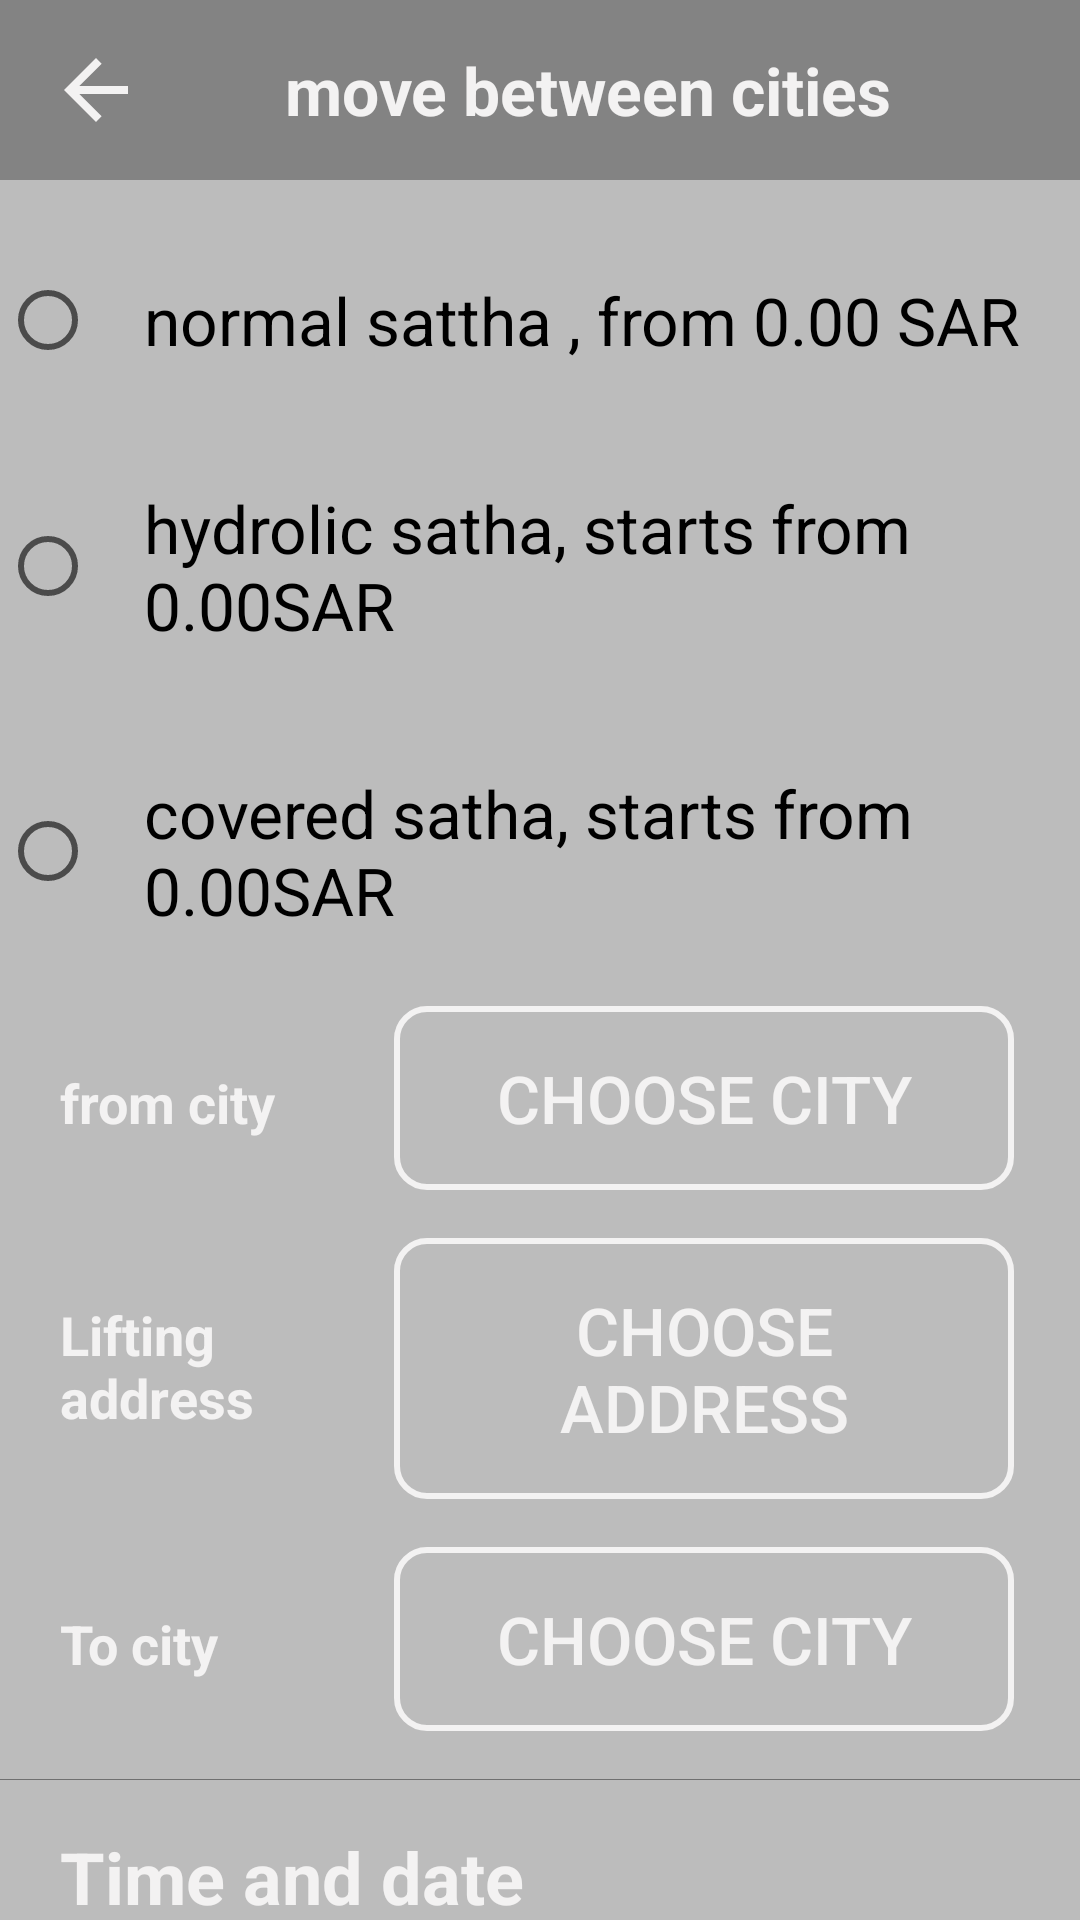

Produce the Android XML layout that renders to this screen, including the resource entries it uses.
<!-- AndroidManifest.xml: application theme AppTheme -->
<!-- res/layout/activity_move_between_cities.xml -->
<?xml version="1.0" encoding="utf-8"?>
<androidx.core.widget.NestedScrollView
    android:layout_width="match_parent"
    android:layout_height="match_parent"
    xmlns:android="http://schemas.android.com/apk/res/android"
    xmlns:app="http://schemas.android.com/apk/res-auto"
    xmlns:tools="http://schemas.android.com/tools"
    android:background="@color/bg"
    tools:context=".MoveBetweenCities">

    <LinearLayout
        android:layout_width="match_parent"
        android:layout_height="match_parent"
        android:orientation="vertical">



        <TextView
            android:id="@+id/title"
            android:layout_width="match_parent"
            android:layout_height="60dp"
            android:textStyle="bold"
            android:layout_marginBottom="16dp"
            android:background="@color/bg_darker"
            android:gravity="center"
            android:text="@string/move_between_cities"
            android:textAlignment="center"
            android:drawableStart="@drawable/ic_back_24"
            android:textSize="22sp"
            android:paddingStart="16dp"
            android:paddingEnd="16dp"
            android:textColor="@color/text_light"/>

        <RadioGroup
            android:id="@+id/satha_chooser"
            android:layout_width="match_parent"
            android:layout_height="wrap_content"
            android:orientation="vertical">
            <RadioButton
                android:id="@+id/normal"
                android:layout_width="match_parent"
                android:layout_height="wrap_content"
                android:padding="16dp"
                android:textSize="22sp"
                android:layout_marginBottom="8dp"
                android:text="@string/normalSatha"/>
            <RadioButton
                android:id="@+id/hydrolic"
                android:layout_width="match_parent"
                android:layout_height="wrap_content"
                android:padding="16dp"
                android:textSize="22sp"
                android:layout_marginBottom="8dp"
                android:text="@string/hydrolicSatha"/>
            <RadioButton
                android:id="@+id/covered"
                android:layout_width="match_parent"
                android:layout_height="wrap_content"
                android:padding="16dp"
                android:textSize="22sp"
                android:layout_marginBottom="8dp"
                android:text="@string/coveredSatha"/>
        </RadioGroup>

        <LinearLayout
            android:layout_width="match_parent"
            android:layout_height="wrap_content"
            android:orientation="horizontal"
            android:layout_marginBottom="16dp"
            android:weightSum="3">

            <TextView
                android:layout_width="0dp"
                android:layout_weight="1"
                android:layout_height="wrap_content"
                android:textSize="18sp"
                android:textStyle="bold"
                android:textColor="@color/text_light"
                android:layout_marginEnd="8dp"
                android:layout_marginStart="20dp"
                android:text="@string/starting_city"/>

            <Button
                android:layout_width="0dp"
                android:layout_height="wrap_content"
                android:textSize="22sp"
                android:padding="16dp"
                android:layout_weight="2"
                android:layout_marginEnd="22dp"
                android:background="@drawable/buttons_bg_white"
                android:textColor="@color/text_light"
                android:text="@string/choose_city"/>

        </LinearLayout>


        <LinearLayout
            android:layout_width="match_parent"
            android:layout_height="wrap_content"
            android:orientation="horizontal"
            android:layout_marginBottom="16dp"
            android:weightSum="3">

            <TextView
                android:layout_width="0dp"
                android:layout_weight="1"
                android:layout_height="wrap_content"
                android:textSize="18sp"
                android:textStyle="bold"
                android:layout_marginStart="20dp"
                android:layout_marginEnd="8dp"
                android:textColor="@color/text_light"
                android:text="@string/lifting_address"/>

            <Button
                android:layout_width="0dp"
                android:layout_height="wrap_content"
                android:textSize="22sp"
                android:padding="16dp"
                android:layout_weight="2"
                android:layout_marginEnd="22dp"
                android:background="@drawable/buttons_bg_white"
                android:textColor="@color/text_light"
                android:text="@string/choose_address"/>

        </LinearLayout>

        <LinearLayout
            android:layout_width="match_parent"
            android:layout_height="wrap_content"
            android:orientation="horizontal"
            android:layout_marginBottom="16dp"
            android:weightSum="3">

            <TextView
                android:layout_width="0dp"
                android:layout_weight="1"
                android:layout_height="wrap_content"
                android:textSize="18sp"
                android:textStyle="bold"
                android:textColor="@color/text_light"
                android:layout_marginEnd="8dp"
                android:layout_marginStart="20dp"
                android:text="@string/to_city"/>

            <Button
                android:layout_width="0dp"
                android:layout_height="wrap_content"
                android:textSize="22sp"
                android:padding="16dp"
                android:layout_weight="2"
                android:layout_marginEnd="22dp"
                android:background="@drawable/buttons_bg_white"
                android:textColor="@color/text_light"
                android:text="@string/choose_city"/>

        </LinearLayout>

        <View
            android:layout_width="match_parent"
            android:layout_height="0.3dp"
            android:background="@android:color/black"
            android:alpha="0.4"
            android:layout_marginBottom="16dp"/>

        <TextView
            android:layout_width="wrap_content"
            android:layout_height="wrap_content"
            android:textSize="24sp"
            android:textStyle="bold"
            android:layout_marginEnd="8dp"
            android:layout_marginStart="20dp"
            android:layout_marginBottom="16dp"
            android:textColor="@color/text_light"
            android:text="@string/time_and_date"/>

        <LinearLayout
            android:layout_width="match_parent"
            android:layout_height="wrap_content"
            android:orientation="horizontal"
            android:layout_marginBottom="16dp"
            android:weightSum="4">

            <Button
                android:layout_width="0dp"
                android:layout_height="wrap_content"
                android:textSize="22sp"
                android:padding="16dp"
                android:layout_weight="2"
                android:layout_marginStart="16dp"
                android:layout_marginEnd="16dp"
                android:background="@drawable/buttons_bg_white"
                android:textColor="@color/text_light"
                android:text="@string/choose_city"/>

            <Button
                android:layout_width="0dp"
                android:layout_height="wrap_content"
                android:textSize="22sp"
                android:padding="16dp"
                android:layout_weight="2"
                android:layout_marginEnd="16dp"
                android:background="@drawable/buttons_bg_white"
                android:textColor="@color/text_light"
                android:text="@string/choose_city"/>

        </LinearLayout>

        <TextView
            android:layout_width="wrap_content"
            android:layout_height="wrap_content"
            android:textSize="24sp"
            android:textColor="@color/text_light"
            android:layout_marginEnd="8dp"
            android:layout_marginStart="20dp"
            android:layout_marginBottom="16dp"
            android:text="@string/choose_pay_method"/>

        <RadioGroup
            android:id="@+id/pay_method_chooser"
            android:layout_width="match_parent"
            android:layout_height="wrap_content"
            android:layout_marginBottom="16dp"
            android:orientation="horizontal">
            <RadioButton
                android:id="@+id/cash"
                android:layout_width="wrap_content"
                android:layout_height="wrap_content"
                android:padding="16dp"
                android:textSize="22sp"
                android:text="@string/cash"/>
            <RadioButton
                android:id="@+id/electronic"
                android:layout_width="wrap_content"
                android:layout_height="wrap_content"
                android:padding="16dp"
                android:textSize="22sp"
                android:text="@string/electronic"/>
        </RadioGroup>

        <Button
            android:id="@+id/confirm_btn"
            android:layout_width="200dp"
            android:layout_height="wrap_content"
            android:layout_gravity="center_horizontal"
            android:text="@string/confirm"
            android:background="@drawable/buttons_bg"
            android:textAllCaps="false"
            android:padding="16dp"
            android:textColor="@color/text_dark"
            android:layout_marginBottom="20dp"/>

    </LinearLayout>

</androidx.core.widget.NestedScrollView>
<!-- resources referenced by this layout -->
<resources>
  <color name="bg">#BCBCBC</color>
  <color name="bg_darker">#838383</color>
  <color name="text_dark">#737373</color>
  <color name="text_light">#F3F2F2</color>
  <!-- drawable buttons_bg (drawable) -->
  <?xml version="1.0" encoding="UTF-8"?>
  <shape xmlns:android="http://schemas.android.com/apk/res/android">
      <solid android:color="@android:color/transparent"/>
      <stroke android:width="2dp" android:color="@color/text_dark" />
      <corners android:radius="10dp"/>
  </shape>
  <!-- drawable buttons_bg_white (drawable) -->
  <?xml version="1.0" encoding="utf-8"?>
  <shape xmlns:android="http://schemas.android.com/apk/res/android">
      <solid android:color="@android:color/transparent"/>
      <stroke android:width="2dp" android:color="@color/text_light" />
      <corners android:radius="10dp"/>
  </shape>
  <!-- drawable ic_back_24 (drawable) -->
  <vector android:height="32dp" android:tint="@color/text_light"
      android:viewportHeight="24" android:viewportWidth="24"
      android:width="32dp" xmlns:android="http://schemas.android.com/apk/res/android">
      <path android:fillColor="@android:color/white" android:pathData="M20,11H7.83l5.59,-5.59L12,4l-8,8 8,8 1.41,-1.41L7.83,13H20v-2z"/>
  </vector>
  <string name="cash">Cash</string>
  <string name="choose_address">Choose address</string>
  <string name="choose_city">Choose city</string>
  <string name="choose_pay_method">choose  a way to pay the order when the order is finished</string>
  <string name="confirm">Confirm</string>
  <string name="coveredSatha">covered satha, starts from 0.00SAR</string>
  <string name="electronic">electronic pay</string>
  <string name="hydrolicSatha">hydrolic satha, starts from 0.00SAR</string>
  <string name="lifting_address">Lifting address</string>
  <string name="move_between_cities">move between cities</string>
  <string name="normalSatha">normal sattha , from 0.00 SAR</string>
  <string name="starting_city">from city</string>
  <string name="time_and_date">Time and date</string>
  <string name="to_city">To city</string>
  <style name="AppTheme" parent="Theme.AppCompat.Light.NoActionBar">
          
          <item name="colorPrimary">@android:color/white</item>
          <item name="colorPrimaryDark">@android:color/white</item>
          <item name="colorAccent">@color/colorAccent</item>
          <item name="drawerArrowStyle">@style/DrawerArrowStyle</item>
          <item name="android:windowLightStatusBar">true</item>
      </style>
  <color name="colorAccent">#03DAC5</color>
  <style name="DrawerArrowStyle" parent="Widget.AppCompat.DrawerArrowToggle">
          <item name="color">@android:color/black</item>
      </style>
</resources>
